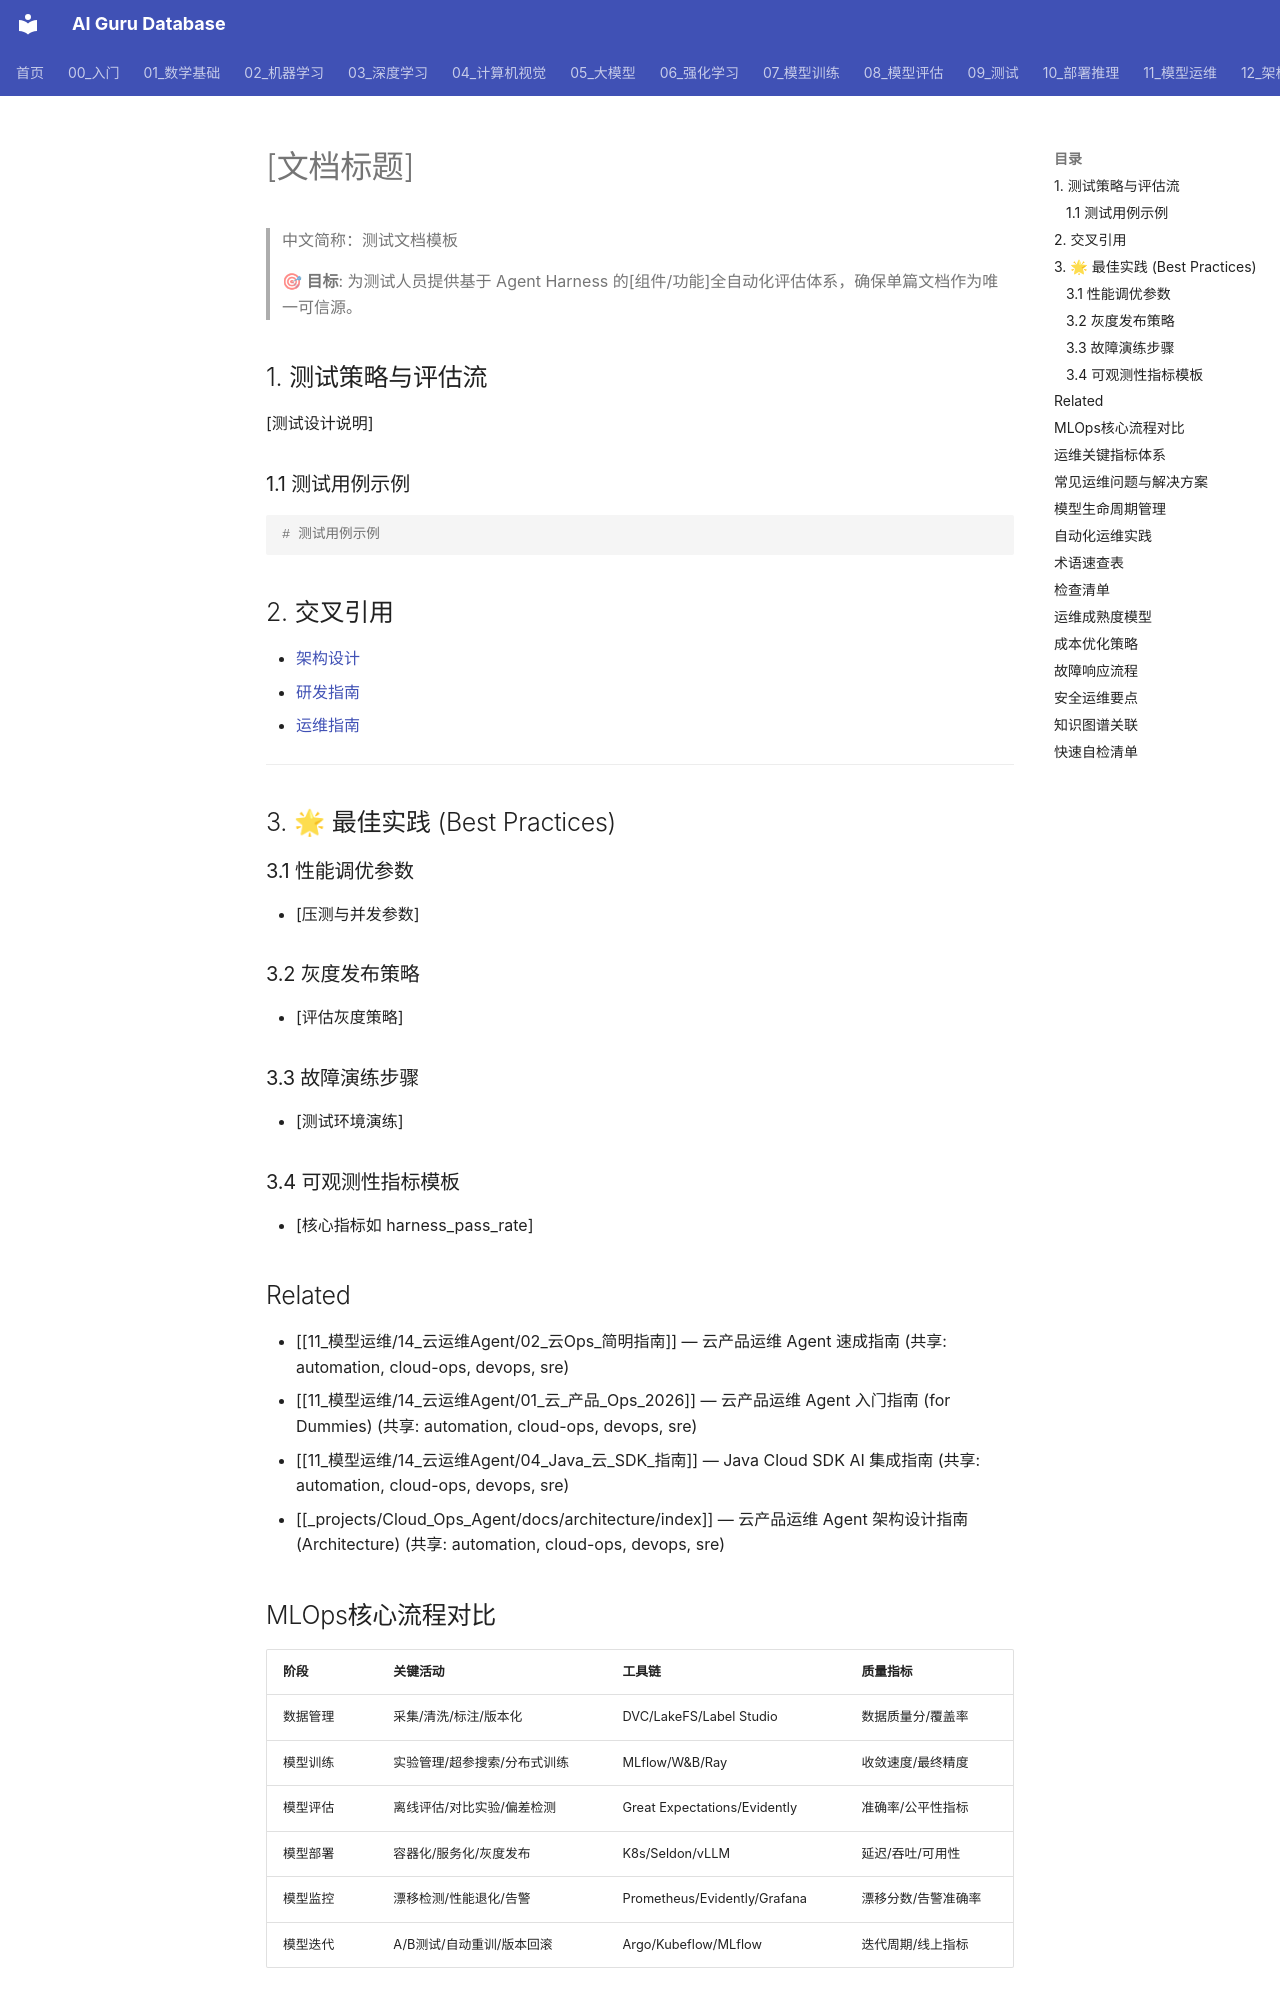

repository: ai-guru-global/ai-guru-database · page: 11_模型运维/14_云运维Agent/docs/templates/01_test_template/index.html · generator: mkdocs

---
title: [文档标题]
category: 18-cloud-ops-agent-docs-templates
tags: ["cloud-ops", "devops", "sre", "automation"]
summary: "> 🎯 **目标**: 为测试人员提供基于 Agent Harness 的[组件/功能]全自动化评估体系，确保单篇文档作为唯一可信源。"
created: 2026-05-31
updated: 2026-05-31
tier: supporting
sources: []
name_zh: "测试文档模板"
---

# [文档标题]

> 中文简称：测试文档模板

> 🎯 **目标**: 为测试人员提供基于 Agent Harness 的[组件/功能]全自动化评估体系，确保单篇文档作为唯一可信源。

## 1. 测试策略与评估流

[测试设计说明]

### 1.1 测试用例示例

```yaml
# 测试用例示例
```

## 2. 交叉引用

- [架构设计](../architecture/INDEX.md)
- [研发指南](../development/INDEX.md)
- [运维指南](../operations/INDEX.md)

---

## 3. 🌟 最佳实践 (Best Practices)

### 3.1 性能调优参数
- [压测与并发参数]

### 3.2 灰度发布策略
- [评估灰度策略]

### 3.3 故障演练步骤
- [测试环境演练]

### 3.4 可观测性指标模板
- [核心指标如 harness_pass_rate]

## Related

- [[11_模型运维/14_云运维Agent/02_云Ops_简明指南]] — 云产品运维 Agent 速成指南 (共享: automation, cloud-ops, devops, sre)
- [[11_模型运维/14_云运维Agent/01_云_产品_Ops_2026]] — 云产品运维 Agent 入门指南 (for Dummies) (共享: automation, cloud-ops, devops, sre)
- [[11_模型运维/14_云运维Agent/04_Java_云_SDK_指南]] — Java Cloud SDK AI 集成指南 (共享: automation, cloud-ops, devops, sre)
- [[_projects/Cloud_Ops_Agent/docs/architecture/index]] — 云产品运维 Agent 架构设计指南 (Architecture) (共享: automation, cloud-ops, devops, sre)
